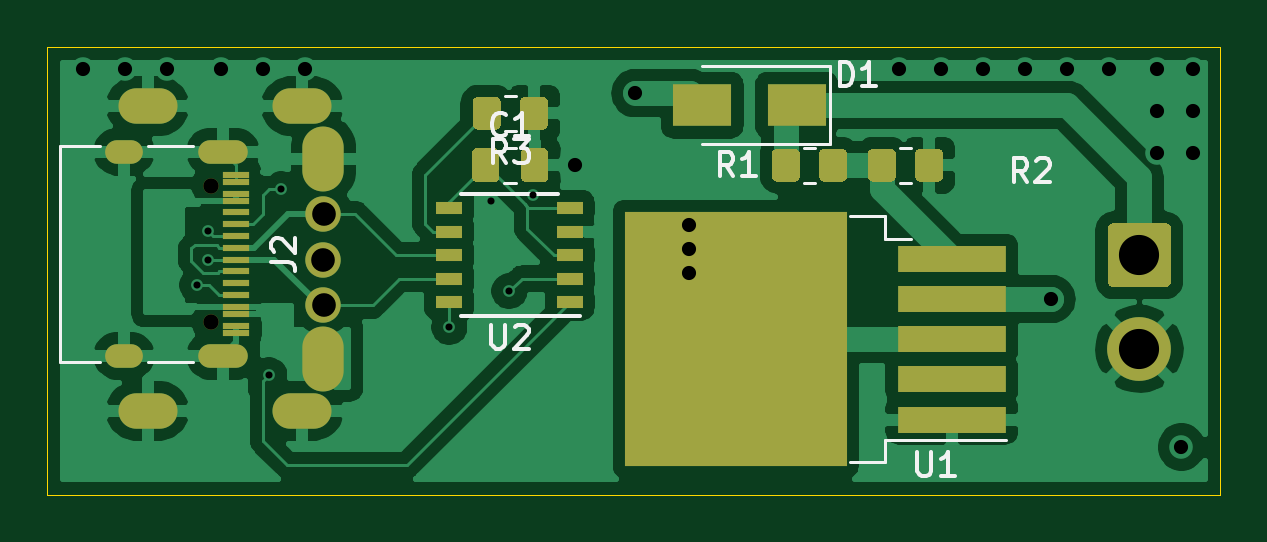
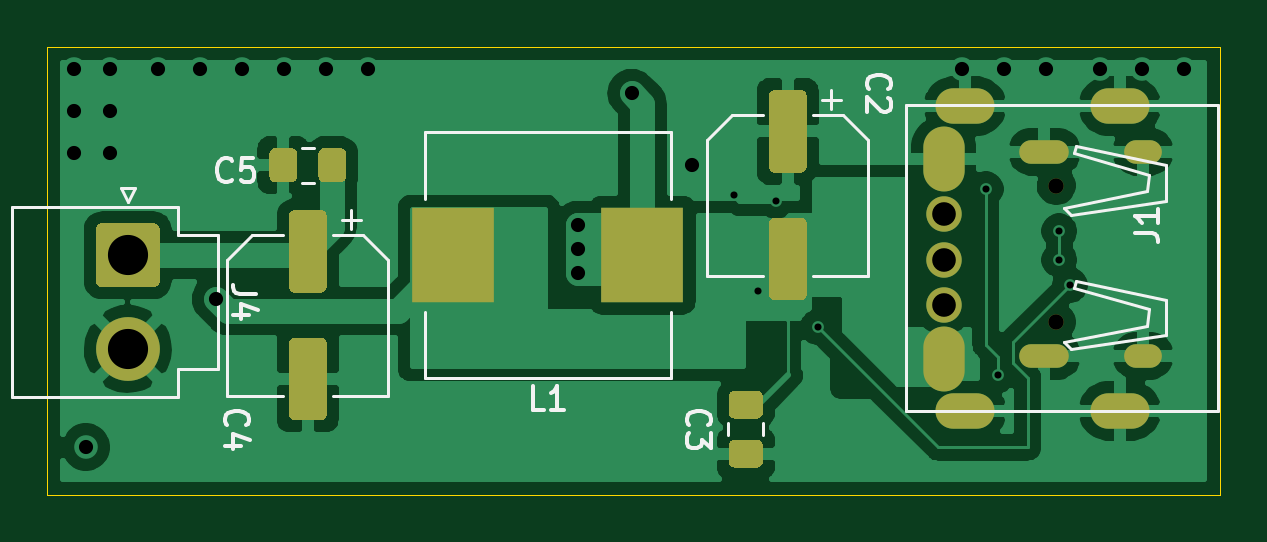
Circuit board: 11 layer files. Board 49.6 x 19.0 mm.
- bottom_copper: t12_pps_power-B_Cu.gbr (63433 bytes)
- bottom_mask: t12_pps_power-B_Mask.gbr (4516 bytes)
- paste: t12_pps_power-B_Paste.gbr (3483 bytes)
- bottom_silk: t12_pps_power-B_SilkS.gbr (7457 bytes)
- outline: t12_pps_power-Edge_Cuts.gbr (912 bytes)
- top_copper: t12_pps_power-F_Cu.gbr (75299 bytes)
- top_mask: t12_pps_power-F_Mask.gbr (5495 bytes)
- paste: t12_pps_power-F_Paste.gbr (4555 bytes)
- top_silk: t12_pps_power-F_SilkS.gbr (6156 bytes)
- drill: t12_pps_power-NPTH.drl (331 bytes)
- drill: t12_pps_power-PTH.drl (1414 bytes)

=== bottom_copper: t12_pps_power-B_Cu.gbr (63433 bytes, source omitted) ===
=== bottom_mask: t12_pps_power-B_Mask.gbr ===
%TF.GenerationSoftware,KiCad,Pcbnew,(5.1.7)-1*%
%TF.CreationDate,2021-05-02T00:17:45+08:00*%
%TF.ProjectId,t12_pps_power,7431325f-7070-4735-9f70-6f7765722e6b,rev?*%
%TF.SameCoordinates,Original*%
%TF.FileFunction,Soldermask,Bot*%
%TF.FilePolarity,Negative*%
%FSLAX46Y46*%
G04 Gerber Fmt 4.6, Leading zero omitted, Abs format (unit mm)*
G04 Created by KiCad (PCBNEW (5.1.7)-1) date 2021-05-02 00:17:45*
%MOMM*%
%LPD*%
G01*
G04 APERTURE LIST*
%ADD10R,3.500000X4.000000*%
%ADD11O,2.500000X1.500000*%
%ADD12O,1.750000X2.750000*%
%ADD13C,1.500000*%
%ADD14O,2.100000X1.000000*%
%ADD15O,1.600000X1.000000*%
%ADD16C,0.650000*%
%ADD17C,2.700000*%
G04 APERTURE END LIST*
D10*
%TO.C,L1*%
X65850000Y-73660000D03*
X73850000Y-73660000D03*
%TD*%
%TO.C,C2*%
G36*
G01*
X59140000Y-66670000D02*
X60240000Y-66670000D01*
G75*
G02*
X60490000Y-66920000I0J-250000D01*
G01*
X60490000Y-69920000D01*
G75*
G02*
X60240000Y-70170000I-250000J0D01*
G01*
X59140000Y-70170000D01*
G75*
G02*
X58890000Y-69920000I0J250000D01*
G01*
X58890000Y-66920000D01*
G75*
G02*
X59140000Y-66670000I250000J0D01*
G01*
G37*
G36*
G01*
X59140000Y-72070000D02*
X60240000Y-72070000D01*
G75*
G02*
X60490000Y-72320000I0J-250000D01*
G01*
X60490000Y-75320000D01*
G75*
G02*
X60240000Y-75570000I-250000J0D01*
G01*
X59140000Y-75570000D01*
G75*
G02*
X58890000Y-75320000I0J250000D01*
G01*
X58890000Y-72320000D01*
G75*
G02*
X59140000Y-72070000I250000J0D01*
G01*
G37*
%TD*%
%TO.C,C3*%
G36*
G01*
X61943000Y-80576000D02*
X60993000Y-80576000D01*
G75*
G02*
X60743000Y-80326000I0J250000D01*
G01*
X60743000Y-79651000D01*
G75*
G02*
X60993000Y-79401000I250000J0D01*
G01*
X61943000Y-79401000D01*
G75*
G02*
X62193000Y-79651000I0J-250000D01*
G01*
X62193000Y-80326000D01*
G75*
G02*
X61943000Y-80576000I-250000J0D01*
G01*
G37*
G36*
G01*
X61943000Y-82651000D02*
X60993000Y-82651000D01*
G75*
G02*
X60743000Y-82401000I0J250000D01*
G01*
X60743000Y-81726000D01*
G75*
G02*
X60993000Y-81476000I250000J0D01*
G01*
X61943000Y-81476000D01*
G75*
G02*
X62193000Y-81726000I0J-250000D01*
G01*
X62193000Y-82401000D01*
G75*
G02*
X61943000Y-82651000I-250000J0D01*
G01*
G37*
%TD*%
%TO.C,C4*%
G36*
G01*
X79460000Y-77150000D02*
X80560000Y-77150000D01*
G75*
G02*
X80810000Y-77400000I0J-250000D01*
G01*
X80810000Y-80400000D01*
G75*
G02*
X80560000Y-80650000I-250000J0D01*
G01*
X79460000Y-80650000D01*
G75*
G02*
X79210000Y-80400000I0J250000D01*
G01*
X79210000Y-77400000D01*
G75*
G02*
X79460000Y-77150000I250000J0D01*
G01*
G37*
G36*
G01*
X79460000Y-71750000D02*
X80560000Y-71750000D01*
G75*
G02*
X80810000Y-72000000I0J-250000D01*
G01*
X80810000Y-75000000D01*
G75*
G02*
X80560000Y-75250000I-250000J0D01*
G01*
X79460000Y-75250000D01*
G75*
G02*
X79210000Y-75000000I0J250000D01*
G01*
X79210000Y-72000000D01*
G75*
G02*
X79460000Y-71750000I250000J0D01*
G01*
G37*
%TD*%
%TO.C,C5*%
G36*
G01*
X78385000Y-70325000D02*
X78385000Y-69375000D01*
G75*
G02*
X78635000Y-69125000I250000J0D01*
G01*
X79310000Y-69125000D01*
G75*
G02*
X79560000Y-69375000I0J-250000D01*
G01*
X79560000Y-70325000D01*
G75*
G02*
X79310000Y-70575000I-250000J0D01*
G01*
X78635000Y-70575000D01*
G75*
G02*
X78385000Y-70325000I0J250000D01*
G01*
G37*
G36*
G01*
X80460000Y-70325000D02*
X80460000Y-69375000D01*
G75*
G02*
X80710000Y-69125000I250000J0D01*
G01*
X81385000Y-69125000D01*
G75*
G02*
X81635000Y-69375000I0J-250000D01*
G01*
X81635000Y-70325000D01*
G75*
G02*
X81385000Y-70575000I-250000J0D01*
G01*
X80710000Y-70575000D01*
G75*
G02*
X80460000Y-70325000I0J250000D01*
G01*
G37*
%TD*%
D11*
%TO.C,J1*%
X52190000Y-80250000D03*
X45640000Y-80250000D03*
X45640000Y-67350000D03*
X52190000Y-67350000D03*
D12*
X53090000Y-69600000D03*
X53090000Y-78050000D03*
D13*
X53060000Y-73850000D03*
X53090000Y-71920000D03*
X53090000Y-75780000D03*
%TD*%
D14*
%TO.C,J2*%
X48825000Y-69280000D03*
X48825000Y-77920000D03*
D15*
X44645000Y-69280000D03*
X44645000Y-77920000D03*
D16*
X48325000Y-76490000D03*
X48325000Y-70710000D03*
%TD*%
%TO.C,J4*%
G36*
G01*
X86530001Y-72310000D02*
X88729999Y-72310000D01*
G75*
G02*
X88980000Y-72560001I0J-250001D01*
G01*
X88980000Y-74759999D01*
G75*
G02*
X88729999Y-75010000I-250001J0D01*
G01*
X86530001Y-75010000D01*
G75*
G02*
X86280000Y-74759999I0J250001D01*
G01*
X86280000Y-72560001D01*
G75*
G02*
X86530001Y-72310000I250001J0D01*
G01*
G37*
D17*
X87630000Y-77620000D03*
%TD*%
M02*

=== paste: t12_pps_power-B_Paste.gbr ===
%TF.GenerationSoftware,KiCad,Pcbnew,(5.1.7)-1*%
%TF.CreationDate,2021-05-02T00:17:45+08:00*%
%TF.ProjectId,t12_pps_power,7431325f-7070-4735-9f70-6f7765722e6b,rev?*%
%TF.SameCoordinates,Original*%
%TF.FileFunction,Paste,Bot*%
%TF.FilePolarity,Positive*%
%FSLAX46Y46*%
G04 Gerber Fmt 4.6, Leading zero omitted, Abs format (unit mm)*
G04 Created by KiCad (PCBNEW (5.1.7)-1) date 2021-05-02 00:17:45*
%MOMM*%
%LPD*%
G01*
G04 APERTURE LIST*
%ADD10R,3.500000X4.000000*%
G04 APERTURE END LIST*
D10*
%TO.C,L1*%
X65850000Y-73660000D03*
X73850000Y-73660000D03*
%TD*%
%TO.C,C2*%
G36*
G01*
X59140000Y-66670000D02*
X60240000Y-66670000D01*
G75*
G02*
X60490000Y-66920000I0J-250000D01*
G01*
X60490000Y-69920000D01*
G75*
G02*
X60240000Y-70170000I-250000J0D01*
G01*
X59140000Y-70170000D01*
G75*
G02*
X58890000Y-69920000I0J250000D01*
G01*
X58890000Y-66920000D01*
G75*
G02*
X59140000Y-66670000I250000J0D01*
G01*
G37*
G36*
G01*
X59140000Y-72070000D02*
X60240000Y-72070000D01*
G75*
G02*
X60490000Y-72320000I0J-250000D01*
G01*
X60490000Y-75320000D01*
G75*
G02*
X60240000Y-75570000I-250000J0D01*
G01*
X59140000Y-75570000D01*
G75*
G02*
X58890000Y-75320000I0J250000D01*
G01*
X58890000Y-72320000D01*
G75*
G02*
X59140000Y-72070000I250000J0D01*
G01*
G37*
%TD*%
%TO.C,C3*%
G36*
G01*
X61943000Y-80576000D02*
X60993000Y-80576000D01*
G75*
G02*
X60743000Y-80326000I0J250000D01*
G01*
X60743000Y-79651000D01*
G75*
G02*
X60993000Y-79401000I250000J0D01*
G01*
X61943000Y-79401000D01*
G75*
G02*
X62193000Y-79651000I0J-250000D01*
G01*
X62193000Y-80326000D01*
G75*
G02*
X61943000Y-80576000I-250000J0D01*
G01*
G37*
G36*
G01*
X61943000Y-82651000D02*
X60993000Y-82651000D01*
G75*
G02*
X60743000Y-82401000I0J250000D01*
G01*
X60743000Y-81726000D01*
G75*
G02*
X60993000Y-81476000I250000J0D01*
G01*
X61943000Y-81476000D01*
G75*
G02*
X62193000Y-81726000I0J-250000D01*
G01*
X62193000Y-82401000D01*
G75*
G02*
X61943000Y-82651000I-250000J0D01*
G01*
G37*
%TD*%
%TO.C,C4*%
G36*
G01*
X79460000Y-77150000D02*
X80560000Y-77150000D01*
G75*
G02*
X80810000Y-77400000I0J-250000D01*
G01*
X80810000Y-80400000D01*
G75*
G02*
X80560000Y-80650000I-250000J0D01*
G01*
X79460000Y-80650000D01*
G75*
G02*
X79210000Y-80400000I0J250000D01*
G01*
X79210000Y-77400000D01*
G75*
G02*
X79460000Y-77150000I250000J0D01*
G01*
G37*
G36*
G01*
X79460000Y-71750000D02*
X80560000Y-71750000D01*
G75*
G02*
X80810000Y-72000000I0J-250000D01*
G01*
X80810000Y-75000000D01*
G75*
G02*
X80560000Y-75250000I-250000J0D01*
G01*
X79460000Y-75250000D01*
G75*
G02*
X79210000Y-75000000I0J250000D01*
G01*
X79210000Y-72000000D01*
G75*
G02*
X79460000Y-71750000I250000J0D01*
G01*
G37*
%TD*%
%TO.C,C5*%
G36*
G01*
X78385000Y-70325000D02*
X78385000Y-69375000D01*
G75*
G02*
X78635000Y-69125000I250000J0D01*
G01*
X79310000Y-69125000D01*
G75*
G02*
X79560000Y-69375000I0J-250000D01*
G01*
X79560000Y-70325000D01*
G75*
G02*
X79310000Y-70575000I-250000J0D01*
G01*
X78635000Y-70575000D01*
G75*
G02*
X78385000Y-70325000I0J250000D01*
G01*
G37*
G36*
G01*
X80460000Y-70325000D02*
X80460000Y-69375000D01*
G75*
G02*
X80710000Y-69125000I250000J0D01*
G01*
X81385000Y-69125000D01*
G75*
G02*
X81635000Y-69375000I0J-250000D01*
G01*
X81635000Y-70325000D01*
G75*
G02*
X81385000Y-70575000I-250000J0D01*
G01*
X80710000Y-70575000D01*
G75*
G02*
X80460000Y-70325000I0J250000D01*
G01*
G37*
%TD*%
M02*

=== bottom_silk: t12_pps_power-B_SilkS.gbr (7457 bytes, source omitted) ===
=== outline: t12_pps_power-Edge_Cuts.gbr ===
%TF.GenerationSoftware,KiCad,Pcbnew,(5.1.7)-1*%
%TF.CreationDate,2021-05-02T00:17:45+08:00*%
%TF.ProjectId,t12_pps_power,7431325f-7070-4735-9f70-6f7765722e6b,rev?*%
%TF.SameCoordinates,Original*%
%TF.FileFunction,Profile,NP*%
%FSLAX46Y46*%
G04 Gerber Fmt 4.6, Leading zero omitted, Abs format (unit mm)*
G04 Created by KiCad (PCBNEW (5.1.7)-1) date 2021-05-02 00:17:45*
%MOMM*%
%LPD*%
G01*
G04 APERTURE LIST*
%TA.AperFunction,Profile*%
%ADD10C,0.050000*%
%TD*%
G04 APERTURE END LIST*
D10*
X59300000Y-64850000D02*
X41400000Y-64850000D01*
X68300000Y-64850000D02*
X91050000Y-64850000D01*
X91050000Y-64850000D02*
X91050000Y-64900000D01*
X91050000Y-83800000D02*
X91050000Y-64900000D01*
X41400000Y-83800000D02*
X91050000Y-83800000D01*
X41400000Y-82150000D02*
X41400000Y-83800000D01*
X41400000Y-64850000D02*
X41400000Y-82150000D01*
X68300000Y-64850000D02*
X59300000Y-64850000D01*
M02*

=== top_copper: t12_pps_power-F_Cu.gbr (75299 bytes, source omitted) ===
=== top_mask: t12_pps_power-F_Mask.gbr ===
%TF.GenerationSoftware,KiCad,Pcbnew,(5.1.7)-1*%
%TF.CreationDate,2021-05-02T00:17:45+08:00*%
%TF.ProjectId,t12_pps_power,7431325f-7070-4735-9f70-6f7765722e6b,rev?*%
%TF.SameCoordinates,Original*%
%TF.FileFunction,Soldermask,Top*%
%TF.FilePolarity,Negative*%
%FSLAX46Y46*%
G04 Gerber Fmt 4.6, Leading zero omitted, Abs format (unit mm)*
G04 Created by KiCad (PCBNEW (5.1.7)-1) date 2021-05-02 00:17:45*
%MOMM*%
%LPD*%
G01*
G04 APERTURE LIST*
%ADD10R,2.500000X1.800000*%
%ADD11O,2.500000X1.500000*%
%ADD12O,1.750000X2.750000*%
%ADD13C,1.500000*%
%ADD14O,2.100000X1.000000*%
%ADD15O,1.600000X1.000000*%
%ADD16C,0.650000*%
%ADD17R,1.150000X0.300000*%
%ADD18R,4.600000X1.100000*%
%ADD19R,9.400000X10.800000*%
%ADD20R,1.100000X0.510000*%
%ADD21C,2.700000*%
G04 APERTURE END LIST*
%TO.C,C1*%
G36*
G01*
X59365000Y-70325000D02*
X59365000Y-69375000D01*
G75*
G02*
X59615000Y-69125000I250000J0D01*
G01*
X60290000Y-69125000D01*
G75*
G02*
X60540000Y-69375000I0J-250000D01*
G01*
X60540000Y-70325000D01*
G75*
G02*
X60290000Y-70575000I-250000J0D01*
G01*
X59615000Y-70575000D01*
G75*
G02*
X59365000Y-70325000I0J250000D01*
G01*
G37*
G36*
G01*
X61440000Y-70325000D02*
X61440000Y-69375000D01*
G75*
G02*
X61690000Y-69125000I250000J0D01*
G01*
X62365000Y-69125000D01*
G75*
G02*
X62615000Y-69375000I0J-250000D01*
G01*
X62615000Y-70325000D01*
G75*
G02*
X62365000Y-70575000I-250000J0D01*
G01*
X61690000Y-70575000D01*
G75*
G02*
X61440000Y-70325000I0J250000D01*
G01*
G37*
%TD*%
D10*
%TO.C,D1*%
X73120000Y-67310000D03*
X69120000Y-67310000D03*
%TD*%
D11*
%TO.C,J1*%
X52190000Y-80250000D03*
X45640000Y-80250000D03*
X45640000Y-67350000D03*
X52190000Y-67350000D03*
D12*
X53090000Y-69600000D03*
X53090000Y-78050000D03*
D13*
X53060000Y-73850000D03*
X53090000Y-71920000D03*
X53090000Y-75780000D03*
%TD*%
D14*
%TO.C,J2*%
X48825000Y-69280000D03*
X48825000Y-77920000D03*
D15*
X44645000Y-69280000D03*
X44645000Y-77920000D03*
D16*
X48325000Y-76490000D03*
X48325000Y-70710000D03*
D17*
X49390000Y-76650000D03*
X49390000Y-75850000D03*
X49390000Y-75350000D03*
X49390000Y-74850000D03*
X49390000Y-74350000D03*
X49390000Y-73850000D03*
X49390000Y-73350000D03*
X49390000Y-72850000D03*
X49390000Y-72350000D03*
X49390000Y-71850000D03*
X49390000Y-71050000D03*
X49390000Y-70250000D03*
X49390000Y-70550000D03*
X49390000Y-71350000D03*
X49390000Y-76150000D03*
X49390000Y-76950000D03*
%TD*%
%TO.C,R1*%
G36*
G01*
X73260000Y-69399999D02*
X73260000Y-70300001D01*
G75*
G02*
X73010001Y-70550000I-249999J0D01*
G01*
X72309999Y-70550000D01*
G75*
G02*
X72060000Y-70300001I0J249999D01*
G01*
X72060000Y-69399999D01*
G75*
G02*
X72309999Y-69150000I249999J0D01*
G01*
X73010001Y-69150000D01*
G75*
G02*
X73260000Y-69399999I0J-249999D01*
G01*
G37*
G36*
G01*
X75260000Y-69399999D02*
X75260000Y-70300001D01*
G75*
G02*
X75010001Y-70550000I-249999J0D01*
G01*
X74309999Y-70550000D01*
G75*
G02*
X74060000Y-70300001I0J249999D01*
G01*
X74060000Y-69399999D01*
G75*
G02*
X74309999Y-69150000I249999J0D01*
G01*
X75010001Y-69150000D01*
G75*
G02*
X75260000Y-69399999I0J-249999D01*
G01*
G37*
%TD*%
%TO.C,R2*%
G36*
G01*
X79324000Y-69399999D02*
X79324000Y-70300001D01*
G75*
G02*
X79074001Y-70550000I-249999J0D01*
G01*
X78373999Y-70550000D01*
G75*
G02*
X78124000Y-70300001I0J249999D01*
G01*
X78124000Y-69399999D01*
G75*
G02*
X78373999Y-69150000I249999J0D01*
G01*
X79074001Y-69150000D01*
G75*
G02*
X79324000Y-69399999I0J-249999D01*
G01*
G37*
G36*
G01*
X77324000Y-69399999D02*
X77324000Y-70300001D01*
G75*
G02*
X77074001Y-70550000I-249999J0D01*
G01*
X76373999Y-70550000D01*
G75*
G02*
X76124000Y-70300001I0J249999D01*
G01*
X76124000Y-69399999D01*
G75*
G02*
X76373999Y-69150000I249999J0D01*
G01*
X77074001Y-69150000D01*
G75*
G02*
X77324000Y-69399999I0J-249999D01*
G01*
G37*
%TD*%
%TO.C,R3*%
G36*
G01*
X62600000Y-67199999D02*
X62600000Y-68100001D01*
G75*
G02*
X62350001Y-68350000I-249999J0D01*
G01*
X61649999Y-68350000D01*
G75*
G02*
X61400000Y-68100001I0J249999D01*
G01*
X61400000Y-67199999D01*
G75*
G02*
X61649999Y-66950000I249999J0D01*
G01*
X62350001Y-66950000D01*
G75*
G02*
X62600000Y-67199999I0J-249999D01*
G01*
G37*
G36*
G01*
X60600000Y-67199999D02*
X60600000Y-68100001D01*
G75*
G02*
X60350001Y-68350000I-249999J0D01*
G01*
X59649999Y-68350000D01*
G75*
G02*
X59400000Y-68100001I0J249999D01*
G01*
X59400000Y-67199999D01*
G75*
G02*
X59649999Y-66950000I249999J0D01*
G01*
X60350001Y-66950000D01*
G75*
G02*
X60600000Y-67199999I0J-249999D01*
G01*
G37*
%TD*%
D18*
%TO.C,U1*%
X79689000Y-80616000D03*
X79689000Y-78916000D03*
X79689000Y-77216000D03*
X79689000Y-75516000D03*
X79689000Y-73816000D03*
D19*
X70539000Y-77216000D03*
%TD*%
D20*
%TO.C,U2*%
X63510000Y-75660000D03*
X63510000Y-74660000D03*
X63510000Y-73660000D03*
X63510000Y-72660000D03*
X58410000Y-71660000D03*
X58410000Y-72660000D03*
X58410000Y-73660000D03*
X63510000Y-71660000D03*
X58410000Y-74660000D03*
X58410000Y-75660000D03*
%TD*%
%TO.C,J4*%
G36*
G01*
X86530001Y-72310000D02*
X88729999Y-72310000D01*
G75*
G02*
X88980000Y-72560001I0J-250001D01*
G01*
X88980000Y-74759999D01*
G75*
G02*
X88729999Y-75010000I-250001J0D01*
G01*
X86530001Y-75010000D01*
G75*
G02*
X86280000Y-74759999I0J250001D01*
G01*
X86280000Y-72560001D01*
G75*
G02*
X86530001Y-72310000I250001J0D01*
G01*
G37*
D21*
X87630000Y-77620000D03*
%TD*%
M02*

=== paste: t12_pps_power-F_Paste.gbr ===
%TF.GenerationSoftware,KiCad,Pcbnew,(5.1.7)-1*%
%TF.CreationDate,2021-05-02T00:17:45+08:00*%
%TF.ProjectId,t12_pps_power,7431325f-7070-4735-9f70-6f7765722e6b,rev?*%
%TF.SameCoordinates,Original*%
%TF.FileFunction,Paste,Top*%
%TF.FilePolarity,Positive*%
%FSLAX46Y46*%
G04 Gerber Fmt 4.6, Leading zero omitted, Abs format (unit mm)*
G04 Created by KiCad (PCBNEW (5.1.7)-1) date 2021-05-02 00:17:45*
%MOMM*%
%LPD*%
G01*
G04 APERTURE LIST*
%ADD10R,2.500000X1.800000*%
%ADD11R,1.150000X0.300000*%
%ADD12R,4.600000X1.100000*%
%ADD13R,4.550000X5.250000*%
%ADD14R,1.100000X0.510000*%
G04 APERTURE END LIST*
%TO.C,C1*%
G36*
G01*
X59365000Y-70325000D02*
X59365000Y-69375000D01*
G75*
G02*
X59615000Y-69125000I250000J0D01*
G01*
X60290000Y-69125000D01*
G75*
G02*
X60540000Y-69375000I0J-250000D01*
G01*
X60540000Y-70325000D01*
G75*
G02*
X60290000Y-70575000I-250000J0D01*
G01*
X59615000Y-70575000D01*
G75*
G02*
X59365000Y-70325000I0J250000D01*
G01*
G37*
G36*
G01*
X61440000Y-70325000D02*
X61440000Y-69375000D01*
G75*
G02*
X61690000Y-69125000I250000J0D01*
G01*
X62365000Y-69125000D01*
G75*
G02*
X62615000Y-69375000I0J-250000D01*
G01*
X62615000Y-70325000D01*
G75*
G02*
X62365000Y-70575000I-250000J0D01*
G01*
X61690000Y-70575000D01*
G75*
G02*
X61440000Y-70325000I0J250000D01*
G01*
G37*
%TD*%
D10*
%TO.C,D1*%
X73120000Y-67310000D03*
X69120000Y-67310000D03*
%TD*%
D11*
%TO.C,J2*%
X49390000Y-76650000D03*
X49390000Y-75850000D03*
X49390000Y-75350000D03*
X49390000Y-74850000D03*
X49390000Y-74350000D03*
X49390000Y-73850000D03*
X49390000Y-73350000D03*
X49390000Y-72850000D03*
X49390000Y-72350000D03*
X49390000Y-71850000D03*
X49390000Y-71050000D03*
X49390000Y-70250000D03*
X49390000Y-70550000D03*
X49390000Y-71350000D03*
X49390000Y-76150000D03*
X49390000Y-76950000D03*
%TD*%
%TO.C,R1*%
G36*
G01*
X73260000Y-69399999D02*
X73260000Y-70300001D01*
G75*
G02*
X73010001Y-70550000I-249999J0D01*
G01*
X72309999Y-70550000D01*
G75*
G02*
X72060000Y-70300001I0J249999D01*
G01*
X72060000Y-69399999D01*
G75*
G02*
X72309999Y-69150000I249999J0D01*
G01*
X73010001Y-69150000D01*
G75*
G02*
X73260000Y-69399999I0J-249999D01*
G01*
G37*
G36*
G01*
X75260000Y-69399999D02*
X75260000Y-70300001D01*
G75*
G02*
X75010001Y-70550000I-249999J0D01*
G01*
X74309999Y-70550000D01*
G75*
G02*
X74060000Y-70300001I0J249999D01*
G01*
X74060000Y-69399999D01*
G75*
G02*
X74309999Y-69150000I249999J0D01*
G01*
X75010001Y-69150000D01*
G75*
G02*
X75260000Y-69399999I0J-249999D01*
G01*
G37*
%TD*%
%TO.C,R2*%
G36*
G01*
X79324000Y-69399999D02*
X79324000Y-70300001D01*
G75*
G02*
X79074001Y-70550000I-249999J0D01*
G01*
X78373999Y-70550000D01*
G75*
G02*
X78124000Y-70300001I0J249999D01*
G01*
X78124000Y-69399999D01*
G75*
G02*
X78373999Y-69150000I249999J0D01*
G01*
X79074001Y-69150000D01*
G75*
G02*
X79324000Y-69399999I0J-249999D01*
G01*
G37*
G36*
G01*
X77324000Y-69399999D02*
X77324000Y-70300001D01*
G75*
G02*
X77074001Y-70550000I-249999J0D01*
G01*
X76373999Y-70550000D01*
G75*
G02*
X76124000Y-70300001I0J249999D01*
G01*
X76124000Y-69399999D01*
G75*
G02*
X76373999Y-69150000I249999J0D01*
G01*
X77074001Y-69150000D01*
G75*
G02*
X77324000Y-69399999I0J-249999D01*
G01*
G37*
%TD*%
%TO.C,R3*%
G36*
G01*
X62600000Y-67199999D02*
X62600000Y-68100001D01*
G75*
G02*
X62350001Y-68350000I-249999J0D01*
G01*
X61649999Y-68350000D01*
G75*
G02*
X61400000Y-68100001I0J249999D01*
G01*
X61400000Y-67199999D01*
G75*
G02*
X61649999Y-66950000I249999J0D01*
G01*
X62350001Y-66950000D01*
G75*
G02*
X62600000Y-67199999I0J-249999D01*
G01*
G37*
G36*
G01*
X60600000Y-67199999D02*
X60600000Y-68100001D01*
G75*
G02*
X60350001Y-68350000I-249999J0D01*
G01*
X59649999Y-68350000D01*
G75*
G02*
X59400000Y-68100001I0J249999D01*
G01*
X59400000Y-67199999D01*
G75*
G02*
X59649999Y-66950000I249999J0D01*
G01*
X60350001Y-66950000D01*
G75*
G02*
X60600000Y-67199999I0J-249999D01*
G01*
G37*
%TD*%
D12*
%TO.C,U1*%
X79689000Y-80616000D03*
X79689000Y-78916000D03*
X79689000Y-77216000D03*
X79689000Y-75516000D03*
X79689000Y-73816000D03*
D13*
X68114000Y-74441000D03*
X72964000Y-79991000D03*
X68114000Y-79991000D03*
X72964000Y-74441000D03*
%TD*%
D14*
%TO.C,U2*%
X63510000Y-75660000D03*
X63510000Y-74660000D03*
X63510000Y-73660000D03*
X63510000Y-72660000D03*
X58410000Y-71660000D03*
X58410000Y-72660000D03*
X58410000Y-73660000D03*
X63510000Y-71660000D03*
X58410000Y-74660000D03*
X58410000Y-75660000D03*
%TD*%
M02*

=== top_silk: t12_pps_power-F_SilkS.gbr ===
%TF.GenerationSoftware,KiCad,Pcbnew,(5.1.7)-1*%
%TF.CreationDate,2021-05-02T00:17:45+08:00*%
%TF.ProjectId,t12_pps_power,7431325f-7070-4735-9f70-6f7765722e6b,rev?*%
%TF.SameCoordinates,Original*%
%TF.FileFunction,Legend,Top*%
%TF.FilePolarity,Positive*%
%FSLAX46Y46*%
G04 Gerber Fmt 4.6, Leading zero omitted, Abs format (unit mm)*
G04 Created by KiCad (PCBNEW (5.1.7)-1) date 2021-05-02 00:17:45*
%MOMM*%
%LPD*%
G01*
G04 APERTURE LIST*
%ADD10C,0.120000*%
%ADD11C,0.150000*%
G04 APERTURE END LIST*
D10*
%TO.C,C1*%
X60728748Y-70585000D02*
X61251252Y-70585000D01*
X60728748Y-69115000D02*
X61251252Y-69115000D01*
%TO.C,D1*%
X74520000Y-68960000D02*
X69120000Y-68960000D01*
X74520000Y-65660000D02*
X69120000Y-65660000D01*
X74520000Y-68960000D02*
X74520000Y-65660000D01*
%TO.C,J2*%
X41935000Y-78180000D02*
X41935000Y-69020000D01*
X41935000Y-69020000D02*
X43640000Y-69020000D01*
X43640000Y-78180000D02*
X41935000Y-78180000D01*
X45650000Y-78180000D02*
X47570000Y-78180000D01*
X47570000Y-69020000D02*
X45650000Y-69020000D01*
%TO.C,R1*%
X73887064Y-70585000D02*
X73432936Y-70585000D01*
X73887064Y-69115000D02*
X73432936Y-69115000D01*
%TO.C,R2*%
X77951064Y-69115000D02*
X77496936Y-69115000D01*
X77951064Y-70585000D02*
X77496936Y-70585000D01*
%TO.C,R3*%
X61227064Y-66915000D02*
X60772936Y-66915000D01*
X61227064Y-68385000D02*
X60772936Y-68385000D01*
%TO.C,U1*%
X76864000Y-72966000D02*
X77964000Y-72966000D01*
X76864000Y-72016000D02*
X76864000Y-72966000D01*
X75364000Y-72016000D02*
X76864000Y-72016000D01*
X76864000Y-81466000D02*
X81989000Y-81466000D01*
X76864000Y-82416000D02*
X76864000Y-81466000D01*
X75364000Y-82416000D02*
X76864000Y-82416000D01*
D11*
%TO.C,U2*%
X63030000Y-71090000D02*
X58890000Y-71090000D01*
X63960000Y-76230000D02*
X58890000Y-76230000D01*
%TO.C,C1*%
X60823333Y-68527142D02*
X60775714Y-68574761D01*
X60632857Y-68622380D01*
X60537619Y-68622380D01*
X60394761Y-68574761D01*
X60299523Y-68479523D01*
X60251904Y-68384285D01*
X60204285Y-68193809D01*
X60204285Y-68050952D01*
X60251904Y-67860476D01*
X60299523Y-67765238D01*
X60394761Y-67670000D01*
X60537619Y-67622380D01*
X60632857Y-67622380D01*
X60775714Y-67670000D01*
X60823333Y-67717619D01*
X61775714Y-68622380D02*
X61204285Y-68622380D01*
X61490000Y-68622380D02*
X61490000Y-67622380D01*
X61394761Y-67765238D01*
X61299523Y-67860476D01*
X61204285Y-67908095D01*
%TO.C,D1*%
X74953904Y-66492380D02*
X74953904Y-65492380D01*
X75192000Y-65492380D01*
X75334857Y-65540000D01*
X75430095Y-65635238D01*
X75477714Y-65730476D01*
X75525333Y-65920952D01*
X75525333Y-66063809D01*
X75477714Y-66254285D01*
X75430095Y-66349523D01*
X75334857Y-66444761D01*
X75192000Y-66492380D01*
X74953904Y-66492380D01*
X76477714Y-66492380D02*
X75906285Y-66492380D01*
X76192000Y-66492380D02*
X76192000Y-65492380D01*
X76096761Y-65635238D01*
X76001523Y-65730476D01*
X75906285Y-65778095D01*
%TO.C,J2*%
X50887380Y-73933333D02*
X51601666Y-73933333D01*
X51744523Y-73980952D01*
X51839761Y-74076190D01*
X51887380Y-74219047D01*
X51887380Y-74314285D01*
X50982619Y-73504761D02*
X50935000Y-73457142D01*
X50887380Y-73361904D01*
X50887380Y-73123809D01*
X50935000Y-73028571D01*
X50982619Y-72980952D01*
X51077857Y-72933333D01*
X51173095Y-72933333D01*
X51315952Y-72980952D01*
X51887380Y-73552380D01*
X51887380Y-72933333D01*
%TO.C,R1*%
X70445333Y-70302380D02*
X70112000Y-69826190D01*
X69873904Y-70302380D02*
X69873904Y-69302380D01*
X70254857Y-69302380D01*
X70350095Y-69350000D01*
X70397714Y-69397619D01*
X70445333Y-69492857D01*
X70445333Y-69635714D01*
X70397714Y-69730952D01*
X70350095Y-69778571D01*
X70254857Y-69826190D01*
X69873904Y-69826190D01*
X71397714Y-70302380D02*
X70826285Y-70302380D01*
X71112000Y-70302380D02*
X71112000Y-69302380D01*
X71016761Y-69445238D01*
X70921523Y-69540476D01*
X70826285Y-69588095D01*
%TO.C,R2*%
X82891333Y-70556380D02*
X82558000Y-70080190D01*
X82319904Y-70556380D02*
X82319904Y-69556380D01*
X82700857Y-69556380D01*
X82796095Y-69604000D01*
X82843714Y-69651619D01*
X82891333Y-69746857D01*
X82891333Y-69889714D01*
X82843714Y-69984952D01*
X82796095Y-70032571D01*
X82700857Y-70080190D01*
X82319904Y-70080190D01*
X83272285Y-69651619D02*
X83319904Y-69604000D01*
X83415142Y-69556380D01*
X83653238Y-69556380D01*
X83748476Y-69604000D01*
X83796095Y-69651619D01*
X83843714Y-69746857D01*
X83843714Y-69842095D01*
X83796095Y-69984952D01*
X83224666Y-70556380D01*
X83843714Y-70556380D01*
%TO.C,R3*%
X60833333Y-69752380D02*
X60500000Y-69276190D01*
X60261904Y-69752380D02*
X60261904Y-68752380D01*
X60642857Y-68752380D01*
X60738095Y-68800000D01*
X60785714Y-68847619D01*
X60833333Y-68942857D01*
X60833333Y-69085714D01*
X60785714Y-69180952D01*
X60738095Y-69228571D01*
X60642857Y-69276190D01*
X60261904Y-69276190D01*
X61166666Y-68752380D02*
X61785714Y-68752380D01*
X61452380Y-69133333D01*
X61595238Y-69133333D01*
X61690476Y-69180952D01*
X61738095Y-69228571D01*
X61785714Y-69323809D01*
X61785714Y-69561904D01*
X61738095Y-69657142D01*
X61690476Y-69704761D01*
X61595238Y-69752380D01*
X61309523Y-69752380D01*
X61214285Y-69704761D01*
X61166666Y-69657142D01*
%TO.C,U1*%
X78232095Y-82002380D02*
X78232095Y-82811904D01*
X78279714Y-82907142D01*
X78327333Y-82954761D01*
X78422571Y-83002380D01*
X78613047Y-83002380D01*
X78708285Y-82954761D01*
X78755904Y-82907142D01*
X78803523Y-82811904D01*
X78803523Y-82002380D01*
X79803523Y-83002380D02*
X79232095Y-83002380D01*
X79517809Y-83002380D02*
X79517809Y-82002380D01*
X79422571Y-82145238D01*
X79327333Y-82240476D01*
X79232095Y-82288095D01*
%TO.C,U2*%
X60198095Y-76612380D02*
X60198095Y-77421904D01*
X60245714Y-77517142D01*
X60293333Y-77564761D01*
X60388571Y-77612380D01*
X60579047Y-77612380D01*
X60674285Y-77564761D01*
X60721904Y-77517142D01*
X60769523Y-77421904D01*
X60769523Y-76612380D01*
X61198095Y-76707619D02*
X61245714Y-76660000D01*
X61340952Y-76612380D01*
X61579047Y-76612380D01*
X61674285Y-76660000D01*
X61721904Y-76707619D01*
X61769523Y-76802857D01*
X61769523Y-76898095D01*
X61721904Y-77040952D01*
X61150476Y-77612380D01*
X61769523Y-77612380D01*
%TD*%
M02*

=== drill: t12_pps_power-NPTH.drl ===
M48
; DRILL file {KiCad (5.1.7)-1} date 05/02/21 00:17:48
; FORMAT={-:-/ absolute / inch / decimal}
; #@! TF.CreationDate,2021-05-02T00:17:48+08:00
; #@! TF.GenerationSoftware,Kicad,Pcbnew,(5.1.7)-1
; #@! TF.FileFunction,NonPlated,1,2,NPTH
FMAT,2
INCH
T1C0.0256
%
G90
G05
T1
X1.9026Y-2.7839
X1.9026Y-3.0114
T0
M30

=== drill: t12_pps_power-PTH.drl ===
M48
; DRILL file {KiCad (5.1.7)-1} date 05/02/21 00:17:48
; FORMAT={-:-/ absolute / inch / decimal}
; #@! TF.CreationDate,2021-05-02T00:17:48+08:00
; #@! TF.GenerationSoftware,Kicad,Pcbnew,(5.1.7)-1
; #@! TF.FileFunction,Plated,1,2,PTH
FMAT,2
INCH
T1C0.0118
T2C0.0236
T3C0.0394
T4C0.0669
%
G90
G05
T1
X1.88Y-2.95
X1.8976Y-2.9075
X1.8976Y-2.86
X2.0Y-3.1
X2.02Y-2.79
X2.3Y-3.02
X2.37Y-2.81
X2.4Y-2.96
X2.44Y-2.8
T2
X1.69Y-2.59
X1.76Y-2.59
X1.83Y-2.59
X1.92Y-2.59
X1.99Y-2.59
X2.06Y-2.59
X2.51Y-2.75
X2.61Y-2.63
X2.7Y-2.85
X2.7Y-2.89
X2.7Y-2.93
X3.05Y-2.59
X3.12Y-2.59
X3.19Y-2.59
X3.26Y-2.59
X3.3031Y-2.9731
X3.33Y-2.59
X3.4Y-2.59
X3.48Y-2.59
X3.48Y-2.66
X3.48Y-2.73
X3.52Y-3.22
X3.54Y-2.59
X3.54Y-2.66
X3.54Y-2.73
T3
X2.089Y-2.9075
X2.0902Y-2.8315
X2.0902Y-2.9835
T4
X3.45Y-2.9
X3.45Y-3.0559
T2
G00X1.7695Y-2.7276
M15
G01X1.7459Y-2.7276
M16
G05
G00X1.7695Y-3.0677
M15
G01X1.7459Y-3.0677
M16
G05
G00X1.9439Y-2.7276
M15
G01X1.9006Y-2.7276
M16
G05
G00X1.9439Y-3.0677
M15
G01X1.9006Y-3.0677
M16
G05
T3
G00X1.7772Y-2.6516
M15
G01X1.8165Y-2.6516
M16
G05
G00X1.7772Y-3.1594
M15
G01X1.8165Y-3.1594
M16
G05
G00X2.035Y-2.6516
M15
G01X2.0744Y-2.6516
M16
G05
G00X2.035Y-3.1594
M15
G01X2.0744Y-3.1594
M16
G05
G00X2.0902Y-2.7205
M15
G01X2.0902Y-2.7598
M16
G05
G00X2.0902Y-3.0531
M15
G01X2.0902Y-3.0925
M16
G05
T0
M30

